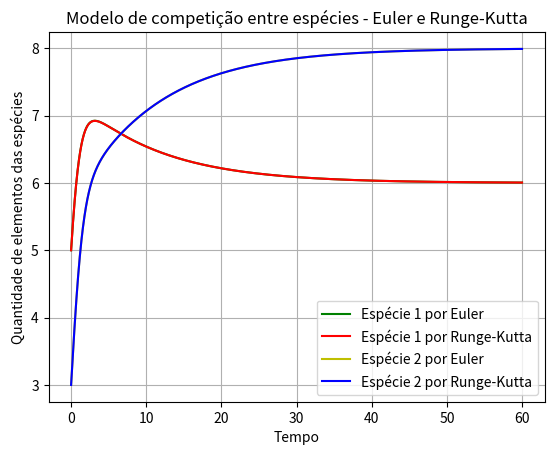

Here is the Python script that generated this plot:
# Biblioteca utilizada no código para plotagem gráfica
import matplotlib.pyplot as grafico


# Valores iniciais para o eixo de tempo (t0), 
# para a quantidade de elementos da espécie 1 (x0) 
# e para a quantidade de elementos da espécie 2 (y0)
t0 = 0
x0 = 5.0
y0 = 3.0


# Valores das constantes presentes na derivada x' (a1, b1, c1)
a1 = 1.0
b1 = 0.1
c1 = 0.05

# Valores das constantes presentes na derivada y' (a2, b2, c2)
a2 = 1.7
b2 = 0.1
c2 = 0.15


# Valor do passo no eixo horizontal (eixo do tempo)
h = 0.01

# Valor do limite superior do intervalo 0 <= t <= 60
limite = 60


# Inicialização da lista que contém os valores do eixo horizontal que farão pares ordenados com as soluções (Tempo)
Tempo = []

# Preenchimento da lista Tempo com valores partindo de t0 (condição inicial) e incrementando h até chegar no limite superior do intervalo
valor = t0
while valor <= limite:
    Tempo.append(valor)
    valor += h


# Listas que contém as quantidades das espécies 1 (Xe) e 2 (Ye) em relação ao tempo usando o método de Euler,
# ambas foram inicializadas com a mesma quantidade de posições da lista Tempo, com o valor 0 em todas as suas posições
Xe = [0] * len(Tempo)
Ye = [0] * len(Tempo)

# Listas que contém as quantidades das espécies 1 (Xrk) e 2 (Yrk) em relação ao tempo usando o método de Runge-Kutta,
# ambas foram inicializadas com a mesma quantidade de posições da lista Tempo, com o valor 0 em todas as suas posições
Xrk = [0] * len(Tempo)
Yrk = [0] * len(Tempo)


# Função de variação (derivada) da quantidade de elementos da espécie 1, 
# x' no modelo
def f1(t, x, y):
    resultado = a1*x - b1*(x*x) - c1*x*y
    return resultado

# Função de variação (derivada) da quantidade de elementos da espécie 2,
# y' no modelo
def f2(t, x, y):
    resultado = a2*y - b2*(y*y) - c2*x*y
    return resultado


# Preenchimento das posições iniciais (índice 0) de Xe e Xrk com o valor da condição inicial do problema,
# quantidade de elementos inicial da espécie 1
Xe[0] = x0
Xrk[0] = x0

# Preenchimento das posições iniciais (índice 0) de Ye e Yrk com o valor da condição inicial do problema,
# quantidade de elementos inicial da espécie 2
Ye[0] = y0
Yrk[0] = y0


# Preenchimento do restante das posições das listas Xe e Ye utilizando o método de Euler,
# quantidades dos elementos das espécies 1 e 2 em relação ao tempo pelo método de Euler
n = 0
while n < len(Tempo) - 1:
    # Espécie 1 (Xe)
    Xe[n+1] = Xe[n] + h*f1(Tempo[n], Xe[n], Ye[n])

    # Espécie 2 (Ye)
    Ye[n+1] = Ye[n] + h*f2(Tempo[n], Xe[n], Ye[n])

    n += 1


# Preenchimento do restante das posições das listas Xrk e Yrk utilizando o método de Runge-Kutta,
# quantidades dos elementos das espécies 1 e 2 em relação ao tempo pelo método de Runge-Kutta
n = 0
while n < len(Tempo) - 1:
    # Kn1 da espécie 1 (K11) e Kn1 da espécie 2 (K21)
    K11 = f1(Tempo[n], Xrk[n], Yrk[n])
    K21 = f2(Tempo[n], Xrk[n], Yrk[n])

    # Kn2 da espécie 1 (K12) e Kn2 da espécie 2 (K22)
    K12 = f1(Tempo[n] + 1/2 * h, Xrk[n] + 1/2 * h * K11, Yrk[n] + 1/2 * h * K21)
    K22 = f2(Tempo[n] + 1/2 * h, Xrk[n] + 1/2 * h * K11, Yrk[n] + 1/2 * h * K21)

    # Kn3 da espécie 1 (K13) e Kn3 da espécie 2 (K23)
    K13 = f1(Tempo[n] + 1/2 * h, Xrk[n] + 1/2 * h * K12, Yrk[n] + 1/2 * h * K22)
    K23 = f2(Tempo[n] + 1/2 * h, Xrk[n] + 1/2 * h * K12, Yrk[n] + 1/2 * h * K22)

    # Kn4 da espécie 1 (K14) e Kn4 da espécie 2 (K24)
    K14 = f1(Tempo[n] + h, Xrk[n] + h * K13, Yrk[n] + h * K23)
    K24 = f2(Tempo[n] + h, Xrk[n] + h * K13, Yrk[n] + h * K23)

    # Espécie 1 (Xrk)
    Xrk[n+1] = Xrk[n] + h * 1/6 * (K11 + 2*K12 + 2*K13 + K14)

    # Espécie 2 (Yrk)
    Yrk[n+1] = Yrk[n] + h * 1/6 * (K21 + 2*K22 + 2*K23 + K24)

    n += 1


# Plotagem gráfica

# Espécie 1
grafico.plot(Tempo, Xe, linestyle='-', color='g', label='Espécie 1 por Euler')
grafico.plot(Tempo, Xrk, linestyle='-', color='r', label='Espécie 1 por Runge-Kutta')

# Espécie 2
grafico.plot(Tempo, Ye, linestyle='-', color='y', label='Espécie 2 por Euler')
grafico.plot(Tempo, Yrk, linestyle='-', color='b', label='Espécie 2 por Runge-Kutta')

grafico.title('Modelo de competição entre espécies - Euler e Runge-Kutta')
grafico.xlabel('Tempo')
grafico.ylabel('Quantidade de elementos das espécies')

grafico.grid(True)
grafico.legend()
grafico.show()
